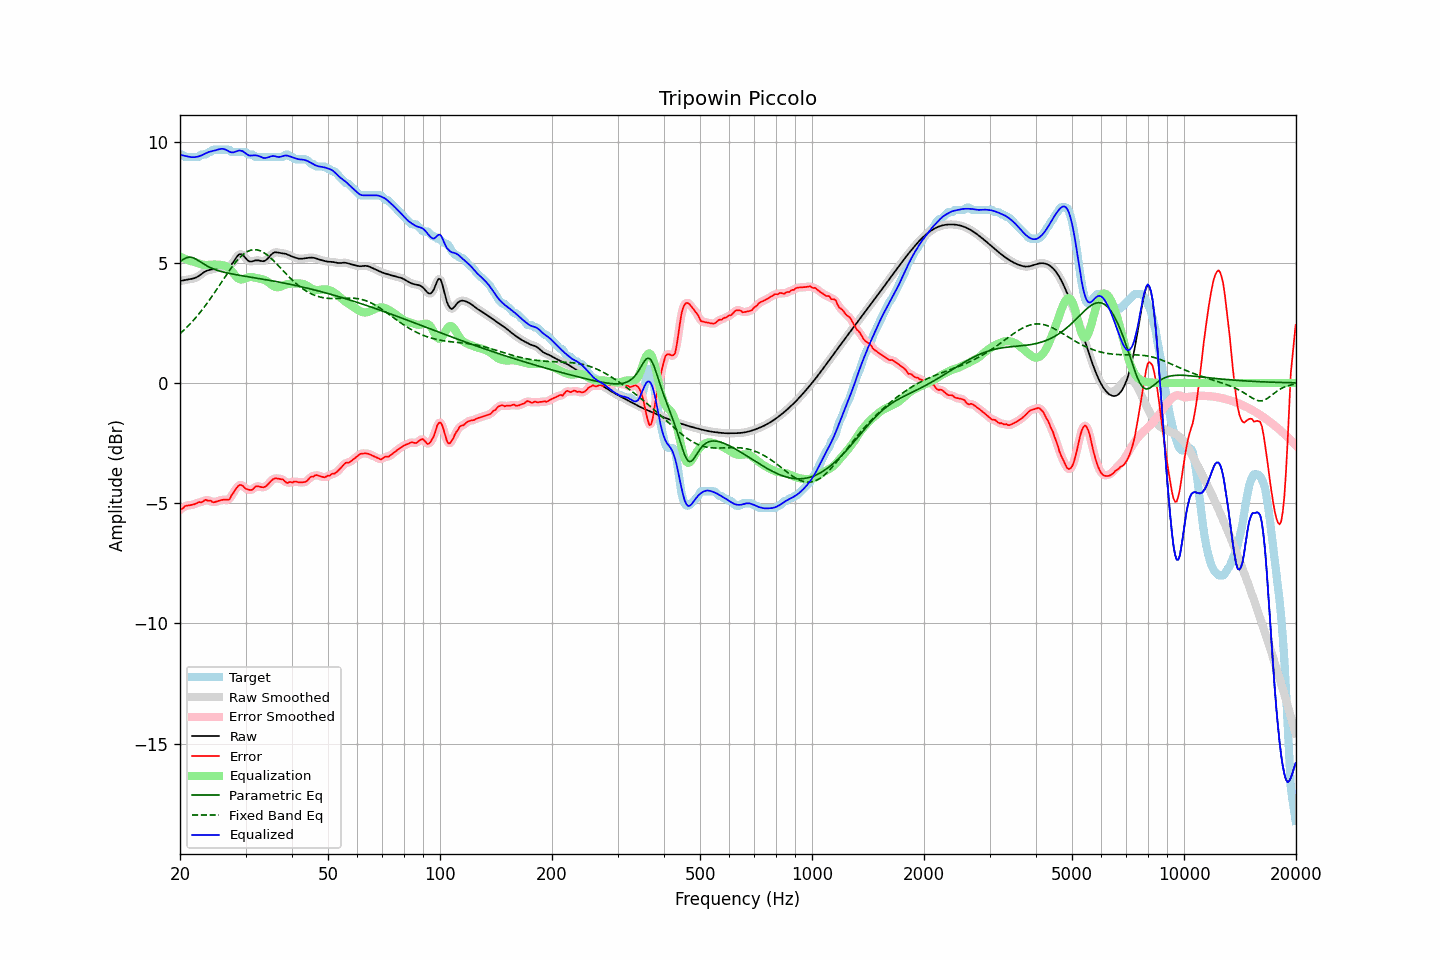

The table this chart was drawn from, first rows:
frequency, raw, error, smoothed, error_smoothed, equalization, parametric_eq, fixed_band_eq, equalized_raw, equalized_smoothed, target
20.00, 4.24, -5.26, 4.24, -5.28, 5.25, 5.04, 2.05, 9.49, 9.49, 9.50
20.20, 4.25, -5.25, 4.25, -5.23, 5.22, 5.09, 2.11, 9.47, 9.47, 9.50
20.40, 4.26, -5.20, 4.26, -5.18, 5.19, 5.13, 2.17, 9.45, 9.46, 9.46
20.61, 4.28, -5.12, 4.28, -5.14, 5.16, 5.17, 2.23, 9.44, 9.44, 9.40
20.81, 4.29, -5.11, 4.29, -5.11, 5.13, 5.21, 2.30, 9.43, 9.42, 9.40
21.02, 4.30, -5.10, 4.30, -5.09, 5.11, 5.22, 2.37, 9.41, 9.41, 9.40
21.23, 4.31, -5.09, 4.31, -5.08, 5.08, 5.23, 2.43, 9.40, 9.40, 9.40
21.44, 4.32, -5.07, 4.32, -5.07, 5.06, 5.22, 2.50, 9.38, 9.38, 9.40
21.66, 4.34, -5.06, 4.34, -5.06, 5.05, 5.21, 2.58, 9.38, 9.38, 9.40
21.87, 4.36, -5.04, 4.36, -5.04, 5.03, 5.17, 2.65, 9.38, 9.39, 9.40
22.09, 4.38, -5.01, 4.38, -5.01, 5.01, 5.14, 2.73, 9.39, 9.39, 9.40
22.31, 4.42, -4.98, 4.42, -4.98, 4.99, 5.10, 2.81, 9.41, 9.41, 9.40
22.54, 4.46, -4.95, 4.46, -4.97, 4.96, 5.06, 2.89, 9.43, 9.43, 9.41
22.76, 4.51, -4.98, 4.51, -4.95, 4.94, 5.02, 2.97, 9.45, 9.45, 9.48
22.99, 4.56, -4.94, 4.56, -4.93, 4.92, 4.97, 3.06, 9.48, 9.48, 9.50
23.22, 4.60, -4.89, 4.60, -4.90, 4.91, 4.93, 3.15, 9.51, 9.51, 9.50
23.45, 4.64, -4.85, 4.64, -4.88, 4.90, 4.89, 3.23, 9.55, 9.54, 9.50
23.69, 4.67, -4.89, 4.67, -4.87, 4.90, 4.86, 3.33, 9.58, 9.58, 9.56
23.92, 4.69, -4.90, 4.69, -4.89, 4.91, 4.82, 3.42, 9.60, 9.60, 9.60
24.16, 4.71, -4.89, 4.71, -4.92, 4.91, 4.79, 3.51, 9.62, 9.62, 9.60
24.40, 4.72, -4.94, 4.72, -4.94, 4.92, 4.76, 3.61, 9.64, 9.64, 9.67
24.65, 4.73, -4.96, 4.73, -4.95, 4.92, 4.73, 3.71, 9.65, 9.66, 9.70
24.89, 4.75, -4.95, 4.75, -4.95, 4.92, 4.71, 3.81, 9.67, 9.67, 9.70
25.14, 4.77, -4.93, 4.77, -4.93, 4.92, 4.69, 3.91, 9.69, 9.69, 9.70
25.39, 4.80, -4.90, 4.80, -4.90, 4.91, 4.66, 4.00, 9.71, 9.71, 9.70
25.65, 4.82, -4.88, 4.82, -4.88, 4.91, 4.64, 4.11, 9.73, 9.73, 9.70
25.91, 4.83, -4.86, 4.83, -4.87, 4.90, 4.63, 4.21, 9.73, 9.73, 9.70
26.16, 4.84, -4.86, 4.84, -4.86, 4.89, 4.61, 4.31, 9.73, 9.73, 9.70
26.43, 4.84, -4.86, 4.84, -4.86, 4.87, 4.59, 4.41, 9.71, 9.71, 9.70
26.69, 4.84, -4.86, 4.84, -4.87, 4.84, 4.58, 4.51, 9.68, 9.67, 9.70
26.96, 4.84, -4.86, 4.84, -4.85, 4.80, 4.56, 4.60, 9.64, 9.64, 9.70
27.23, 4.87, -4.82, 4.87, -4.79, 4.74, 4.55, 4.70, 9.60, 9.61, 9.69
27.50, 4.92, -4.67, 4.93, -4.70, 4.66, 4.54, 4.79, 9.59, 9.59, 9.60
27.77, 5.01, -4.59, 5.01, -4.59, 4.58, 4.52, 4.88, 9.59, 9.59, 9.60
28.05, 5.11, -4.49, 5.11, -4.48, 4.49, 4.51, 4.97, 9.60, 9.60, 9.60
28.33, 5.21, -4.39, 5.21, -4.39, 4.41, 4.50, 5.05, 9.63, 9.62, 9.60
28.62, 5.30, -4.30, 5.29, -4.30, 4.35, 4.49, 5.13, 9.65, 9.64, 9.60
28.90, 5.35, -4.25, 5.34, -4.25, 4.31, 4.47, 5.20, 9.66, 9.66, 9.60
29.19, 5.35, -4.25, 5.35, -4.25, 4.30, 4.46, 5.27, 9.65, 9.65, 9.60
29.48, 5.33, -4.27, 5.32, -4.28, 4.31, 4.45, 5.32, 9.64, 9.63, 9.60
29.78, 5.25, -4.34, 5.25, -4.34, 4.33, 4.44, 5.38, 9.59, 9.59, 9.60
30.08, 5.18, -4.41, 5.18, -4.39, 4.36, 4.43, 5.42, 9.54, 9.54, 9.58
30.38, 5.10, -4.42, 5.11, -4.43, 4.39, 4.42, 5.46, 9.49, 9.49, 9.52
30.68, 5.05, -4.44, 5.06, -4.45, 4.40, 4.41, 5.49, 9.46, 9.46, 9.50
30.99, 5.05, -4.45, 5.05, -4.45, 4.41, 4.40, 5.52, 9.45, 9.45, 9.50
31.30, 5.06, -4.44, 5.05, -4.42, 4.40, 4.39, 5.53, 9.45, 9.45, 9.50
31.61, 5.07, -4.37, 5.07, -4.37, 4.39, 4.38, 5.54, 9.46, 9.46, 9.45
31.93, 5.09, -4.30, 5.09, -4.33, 4.37, 4.36, 5.54, 9.46, 9.46, 9.40
32.24, 5.10, -4.30, 5.10, -4.30, 4.35, 4.35, 5.53, 9.45, 9.45, 9.40
32.57, 5.09, -4.31, 5.09, -4.30, 4.34, 4.34, 5.51, 9.43, 9.43, 9.40
32.89, 5.08, -4.32, 5.08, -4.32, 4.33, 4.33, 5.49, 9.40, 9.40, 9.40
33.22, 5.06, -4.33, 5.06, -4.33, 4.31, 4.32, 5.46, 9.38, 9.38, 9.40
33.55, 5.06, -4.34, 5.07, -4.33, 4.29, 4.31, 5.42, 9.35, 9.36, 9.40
33.89, 5.09, -4.31, 5.09, -4.31, 4.26, 4.30, 5.38, 9.35, 9.35, 9.40
34.23, 5.13, -4.26, 5.14, -4.26, 4.23, 4.29, 5.33, 9.36, 9.36, 9.40
34.57, 5.20, -4.20, 5.20, -4.19, 4.18, 4.27, 5.28, 9.38, 9.38, 9.40
34.92, 5.28, -4.12, 5.28, -4.12, 4.13, 4.26, 5.22, 9.41, 9.41, 9.40
35.27, 5.35, -4.05, 5.35, -4.05, 4.08, 4.25, 5.16, 9.43, 9.42, 9.40
35.62, 5.40, -4.00, 5.40, -4.00, 4.03, 4.24, 5.09, 9.43, 9.43, 9.40
35.97, 5.43, -3.97, 5.42, -3.97, 4.00, 4.22, 5.03, 9.43, 9.42, 9.40
... 635 more rows
